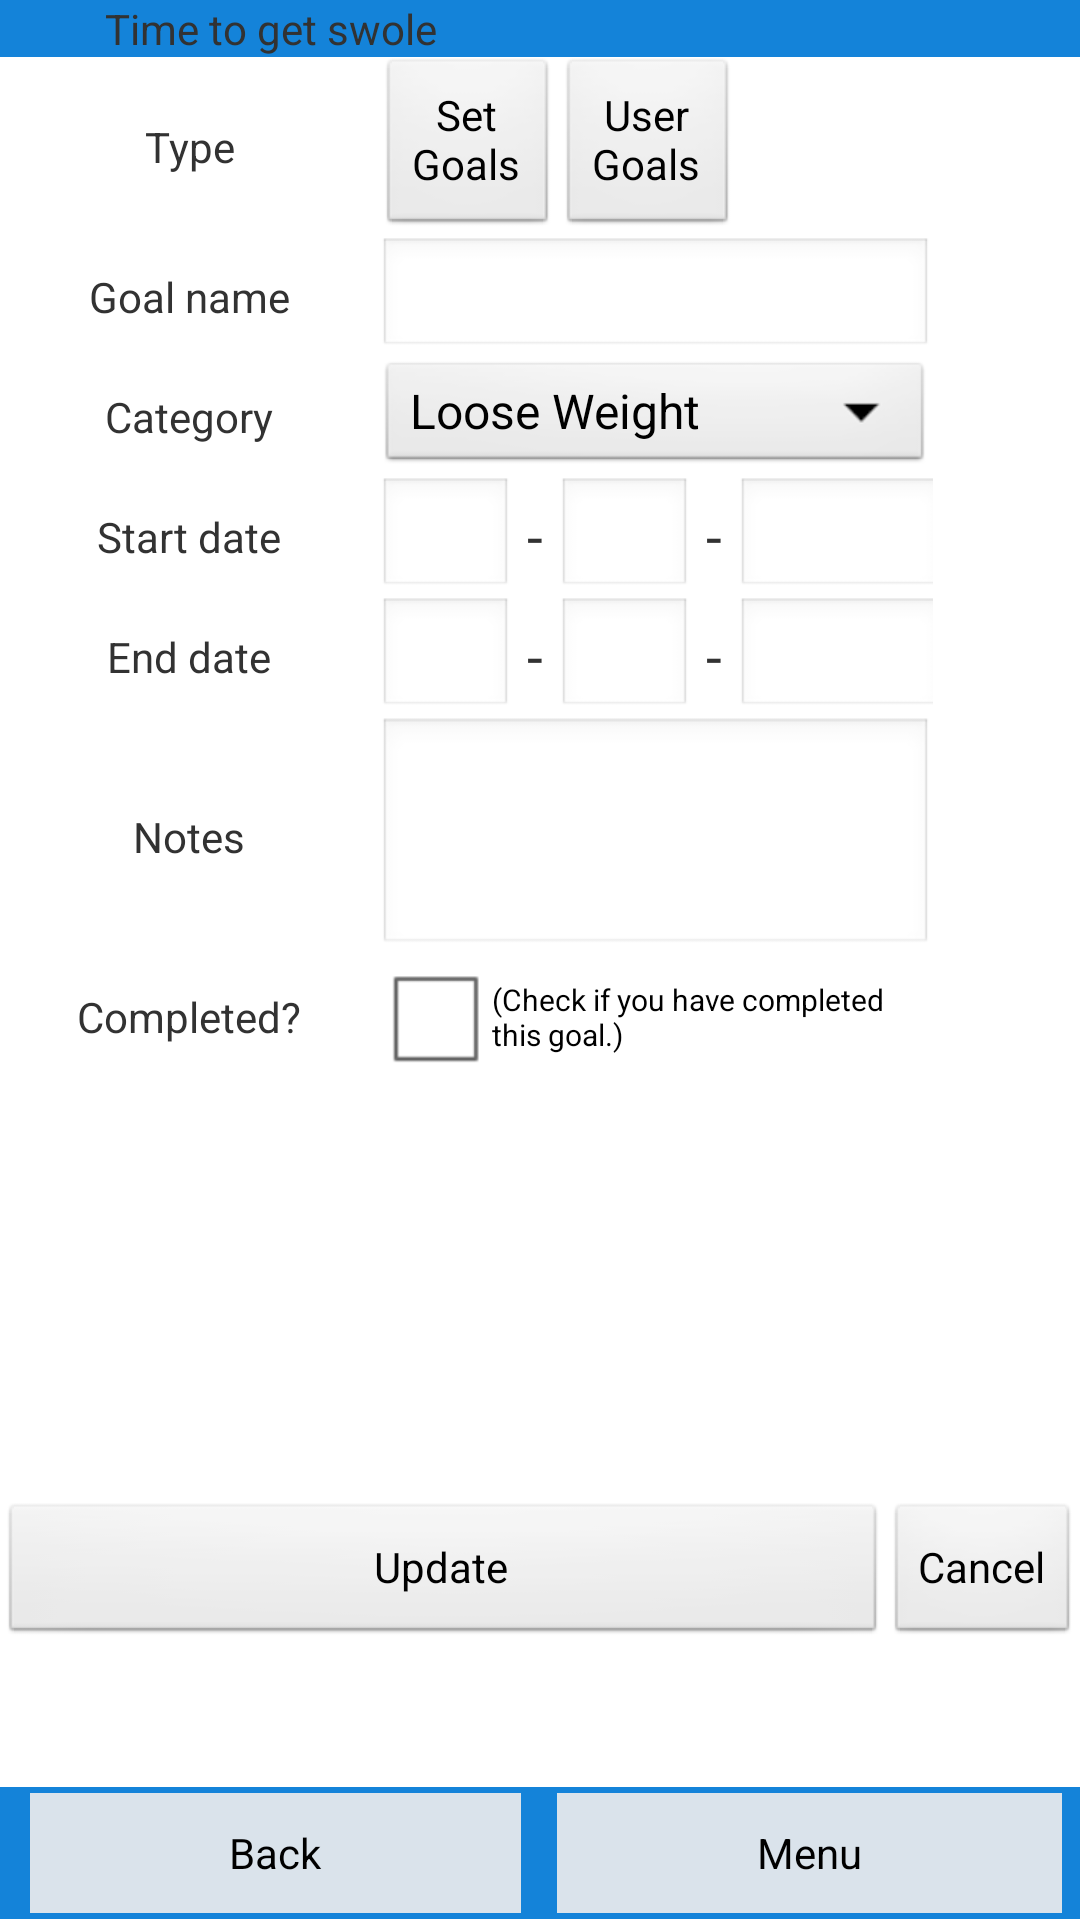

Produce the Android XML layout that renders to this screen, including the resource entries it uses.
<!-- AndroidManifest.xml: application theme AppTheme -->
<!-- res/layout/goal_update.xml -->
<?xml version="1.0" encoding="utf-8"?>

<LinearLayout xmlns:android="http://schemas.android.com/apk/res/android"
    android:layout_width="match_parent"
    android:layout_height="match_parent"
    android:orientation="vertical" >

    <include layout="@layout/header" />

    

    <LinearLayout
        android:id="@+id/settings_body"
        android:layout_width="fill_parent"
        android:layout_height="wrap_content"
        android:layout_weight="0.42"
        android:orientation="horizontal" >

        <LinearLayout
            android:layout_width="126dp"
            android:layout_height="wrap_content"
            android:orientation="vertical" >
            <TextView
                android:layout_width="fill_parent"
                android:layout_height="wrap_content"
                android:gravity="center"
                android:height="60dp"
                android:text="Type" />

            <TextView
                android:layout_width="fill_parent"
                android:layout_height="wrap_content"
                android:gravity="center"
                android:height="40dp"
                android:text="Goal name" />
            
            <TextView
                android:layout_width="fill_parent"
                android:layout_height="wrap_content"
                android:gravity="center"
                android:height="40dp"
                android:text="Category" />

            <TextView
                android:layout_width="fill_parent"
                android:layout_height="wrap_content"
                android:gravity="center"
                android:height="40dp"
                android:text="Start date" />

            <TextView
                android:layout_width="fill_parent"
                android:layout_height="wrap_content"
                android:gravity="center"
                android:height="40dp"
                android:text="End date" />
            
            

            <TextView
                android:layout_width="fill_parent"
                android:layout_height="80dp"
                android:gravity="center"
                android:height="80dp"
                android:text="Notes" />
            
            <TextView
                android:layout_width="fill_parent"
                android:layout_height="40dp"
                android:gravity="center"
                android:height="40dp"
                android:text="Completed?" />
        </LinearLayout>

        <LinearLayout
            android:layout_width="185dp"
            android:layout_height="wrap_content"
            android:orientation="vertical" >

            <LinearLayout
                android:id="@+id/goal_update_choose_goaltype"
                android:layout_width="fill_parent"
                android:layout_height="60dp"
                android:height="60dp"
                android:orientation="horizontal" >
                
				<Button
                	android:id="@+id/goal_update_setgoal_button"
         	       android:layout_width="60dp"
         	       android:layout_height="60dp"
         	       android:layout_marginTop="0dp"
         	       android:minHeight="60dp"
         	       android:onClick="viewSetGoals"
          	       android:text="Set Goals" />

                <Button
                	android:id="@+id/goal_update_usergoal_button"
         	       android:layout_width="60dp"
         	       android:layout_height="60dp"
         	       android:layout_marginTop="0dp"
         	       android:minHeight="60dp"
         	       android:onClick="viewUserDataGoals"
          	       android:text="User Goals" />
            </LinearLayout>
            
            <EditText
                android:id="@+id/goal_update_goal_name"
                android:layout_width="match_parent"
                android:layout_height="40dp"
                android:ems="10"
                android:height="40dp"
                android:text="" 
                android:inputType=""/>
  
            <Spinner
                android:id="@+id/goal_update_spinner1"
                style="@style/NormalFont"
                android:layout_width="fill_parent"
                android:layout_height="40dp"
                android:drawSelectorOnTop="true"
                android:prompt="@string/creategoal_category" 
                android:entries="@array/category_arrays"
                />
            


            <LinearLayout
                android:id="@+id/goal_update_datelinearlayout"
                android:layout_width="fill_parent"
                android:layout_height="40dp"
                android:height="40dp"
                android:orientation="horizontal" >

                <EditText
                    android:id="@+id/goal_update_dateofbirth_month"
                    style="@style/NormalFont"
                    android:layout_width="45dip"
                    android:layout_height="wrap_content"
                    android:text="" />

                <TextView
                    android:id="@+id/goal_update_dash1"
                    style="@style/NormalFont"
                    android:layout_width="wrap_content"
                    android:layout_height="wrap_content"
                    android:text=" - " />

                <EditText
                    android:id="@+id/goal_update_dateofbirth_day"
                    style="@style/NormalFont"
                    android:layout_width="45dip"
                    android:layout_height="wrap_content"
                    android:text="" />

                <TextView
                    android:id="@+id/goal_update_dash2"
                    style="@style/NormalFont"
                    android:layout_width="wrap_content"
                    android:layout_height="wrap_content"
                    android:text=" - " />

                <EditText
                    android:id="@+id/goal_update_dateofbirth_year"
                    style="@style/NormalFont"
					android:layout_width="70dip"
                    android:layout_height="wrap_content"
                    android:text="" />
            </LinearLayout>

            <LinearLayout
                android:id="@+id/goal_update_datelinearlayout2"
                android:layout_width="fill_parent"
                android:layout_height="40dp"
                android:height="40dp"
                android:orientation="horizontal" >
                

                <EditText
                    android:id="@+id/goal_update_dateofbirth_month2"
                    style="@style/NormalFont"
                    android:layout_width="45dip"
                    android:layout_height="wrap_content"
                    android:text="" />

                <TextView
                    android:id="@+id/goal_update_dash4"
                    style="@style/NormalFont"
                    android:layout_width="wrap_content"
                    android:layout_height="wrap_content"
                    android:text=" - " />

                <EditText
                    android:id="@+id/goal_update_dateofbirth_day2"
                    style="@style/NormalFont"
					android:layout_width="45dip"
                    android:layout_height="wrap_content"
                    android:text="" />

                <TextView
                    android:id="@+id/goal_update_dash5"
                    style="@style/NormalFont"
                    android:layout_width="wrap_content"
                    android:layout_height="wrap_content"
                    android:text=" - " />

                <EditText
                    android:id="@+id/goal_update_dateofbirth_year2"
                    style="@style/NormalFont"
                    android:layout_width="70dip"
                    android:layout_height="wrap_content"
                    android:text="" />
            </LinearLayout>
            
            

            <EditText
                android:id="@+id/goal_update_notes"
                android:layout_width="match_parent"
                android:layout_height="80dp"
                android:ems="10"
                android:inputType="textMultiLine"
                android:onClick="userdata_changed"
                android:height="40dp" >

            </EditText>

            <CheckBox
                android:id="@+id/goal_update_checkBox1"
                style="@style/SmallFont"
                android:layout_width="wrap_content"
                android:layout_height="40dp"           
                android:height="40dp"
                android:text="(Check if you have completed this goal.)" />

        </LinearLayout>
    </LinearLayout>

    <LinearLayout
        android:id="@+id/goal_update_changesbar"
        android:layout_width="fill_parent"
        android:layout_height="wrap_content"
        android:layout_weight="0.14"
        android:orientation="horizontal" >

        <Button
            android:id="@+id/goal_update_create_update_button"
            android:layout_width="wrap_content"
            android:layout_height="wrap_content"
            android:layout_gravity="center_horizontal"
            android:layout_weight="0.73"
            android:gravity="center"
            android:onClick="updateGoal"
            android:text="Update" />

        <Button
            android:id="@+id/goal_update_cancel_button"
            android:layout_width="wrap_content"
            android:layout_height="wrap_content"
            android:layout_gravity="center_horizontal"
            android:gravity="center"
            android:onClick="cancelUpdateGoal"
            android:text="Cancel" />
    </LinearLayout>

    <include layout="@layout/footer" />

</LinearLayout>
<!-- res/layout/header.xml (included above) -->
<?xml version="1.0" encoding="utf-8"?>
    <LinearLayout xmlns:android="http://schemas.android.com/apk/res/android"
        android:id="@+id/header"
        android:layout_width="fill_parent"
        android:layout_height="wrap_content"
        android:orientation = "horizontal"
        android:background="#1483D9">

        <TextView
            android:id="@+id/status_bar"
            android:layout_width="fill_parent"
            android:layout_height="wrap_content"
            android:layout_marginLeft="4dip"
            android:layout_marginRight="4dip"
            android:layout_weight="1"
            android:gravity="center"
            android:orientation="horizontal"
            android:text="Time to get swole" />

        <TextView android:id="@+id/username"
            android:layout_height="wrap_content"
            android:layout_width="fill_parent"
            android:layout_marginRight="4dip"
        	android:layout_marginLeft="4dip"
            android:text=""
            android:gravity="center"
            android:layout_weight="1"
            android:orientation="horizontal"
        />
    </LinearLayout>
<!-- res/layout/footer.xml (included above) -->
<?xml version="1.0" encoding="utf-8"?>
    <LinearLayout
        xmlns:android="http://schemas.android.com/apk/res/android"
        android:id="@+id/footer"
        android:layout_width="fill_parent"
        android:layout_height="wrap_content"
        android:background="#1483D9"
        android:paddingBottom="2dip"
        android:paddingLeft="2dip"
        android:paddingRight="2dip"
        android:paddingTop="2dip" >

    	<Button
    	    android:id="@+id/button_back_footer"
    	    android:layout_width="wrap_content"
    	    android:layout_height="40dip"
    	    android:layout_alignParentBottom="true"
    	    android:layout_centerHorizontal="true"
    	    android:onClick="gotoBack"
    	    android:orientation="horizontal"
    	    android:background="#DAE3EB"
    	    android:layout_marginRight="4dip"
        	android:layout_marginLeft="8dip"
        	android:layout_weight="1"
    	    android:text="Back" />

    	<Button
	        android:id="@+id/button_login"
        	android:layout_width="wrap_content"
        	android:layout_height="40dip"
        	android:orientation="horizontal"
        	android:onClick="gotoMenu"
        	android:background="#DAE3EB"
        	android:layout_marginRight="4dip"
        	android:layout_marginLeft="8dip"
        	android:layout_weight="1"
        	android:text="Menu" />
    </LinearLayout>
<!-- resources referenced by this layout -->
<resources>
  <string-array name="category_arrays">
          <item>Loose Weight</item>
          <item>Loose Fat</item>
          <item>Stay Healthy</item>
          <item>Enhance Cardio</item>
      </string-array>
  <string name="creategoal_category">Select Goal Category</string>
  <style name="NormalFont">
          <item name="android:textSize">19sp</item>
      </style>
  <style name="SmallFont">
          <item name="android:textSize">10sp</item>
      </style>
  <style name="AppTheme" parent="AppBaseTheme">
          
      </style>
  <style name="AppBaseTheme" parent="android:Theme.Light">
          
      </style>
</resources>
